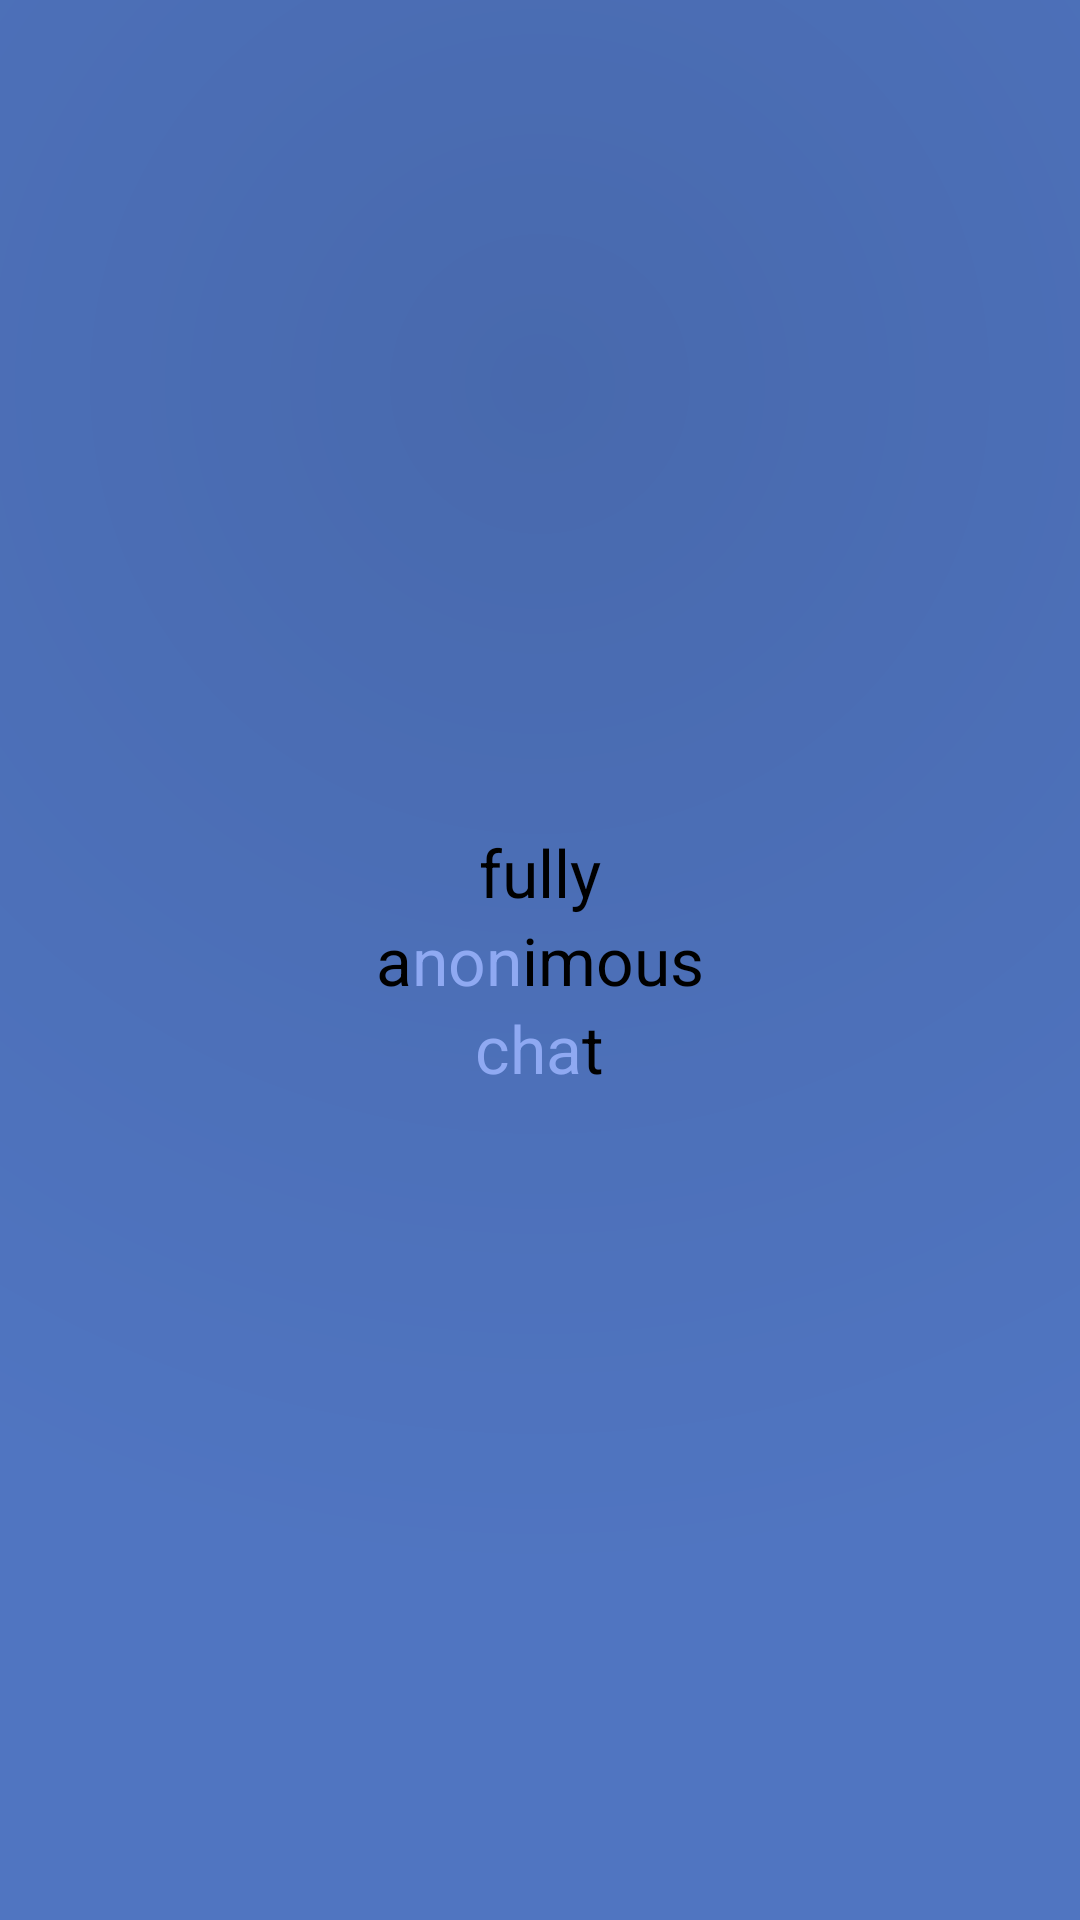

Reconstruct the res/layout file that produces this screen, plus the resources it refers to.
<!-- AndroidManifest.xml: activity theme AppTheme.NoActionBar -->
<!-- res/layout/activity_splash.xml -->
<?xml version="1.0" encoding="utf-8"?>
<RelativeLayout xmlns:android="http://schemas.android.com/apk/res/android"
    android:orientation="vertical" android:layout_width="match_parent"
    android:layout_height="match_parent"
    android:background="@drawable/gradient_shape">

    <LinearLayout
        android:layout_width="wrap_content"
        android:layout_height="wrap_content"
        android:orientation="vertical"
        android:layout_centerInParent="true">

        <TextView
            android:layout_width="wrap_content"
            android:layout_height="wrap_content"
            android:text="fully"
            android:layout_gravity="center_horizontal"
            android:textColor="#000"
            android:textAppearance="?android:attr/textAppearanceLarge"/>

        <LinearLayout
            android:layout_width="wrap_content"
            android:layout_height="wrap_content"
            android:orientation="horizontal"
            android:layout_gravity="center_horizontal">

            <TextView
                android:layout_width="wrap_content"
                android:layout_height="wrap_content"
                android:text="a"
                android:textColor="#000"
                android:textAppearance="?android:attr/textAppearanceLarge"/>
            <TextView
                android:layout_width="wrap_content"
                android:layout_height="wrap_content"
                android:text="non"
                android:textColor="@color/colorPrimary"
                android:textAppearance="?android:attr/textAppearanceLarge"/>
            <TextView
                android:layout_width="wrap_content"
                android:layout_height="wrap_content"
                android:text="imous"
                android:textColor="#000"
                android:textAppearance="?android:attr/textAppearanceLarge"/>
        </LinearLayout>

        <LinearLayout
            android:layout_width="wrap_content"
            android:layout_height="wrap_content"
            android:orientation="horizontal"
            android:layout_gravity="center_horizontal">

            <TextView
                android:layout_width="wrap_content"
                android:layout_height="wrap_content"
                android:text="cha"
                android:textColor="@color/colorPrimary"
                android:textAppearance="?android:attr/textAppearanceLarge"/>
            <TextView
                android:layout_width="wrap_content"
                android:layout_height="wrap_content"
                android:text="t"
                android:textColor="#000"
                android:textAppearance="?android:attr/textAppearanceLarge"/>
        </LinearLayout>
    </LinearLayout>


</RelativeLayout>
<!-- resources referenced by this layout -->
<resources>
  <color name="colorPrimary">#8fa9f2</color>
  <!-- drawable gradient_shape (drawable) -->
  <shape android:shape="rectangle"
      xmlns:android="http://schemas.android.com/apk/res/android">
      <gradient
          android:startColor="@color/colorPrimaryDark"
          android:endColor="@color/colorAccent2"
          android:type="radial"
          android:centerY="0.2"
          android:centerX="0.5"
          android:gradientRadius="1200">
  </gradient></shape>
  <style name="AppTheme.NoActionBar">
          <item name="windowActionBar">false</item>
          <item name="windowNoTitle">true</item>
      </style>
  <color name="colorPrimaryDark">#4869ad</color>
  <color name="colorAccent2">#5075c1</color>
</resources>
